Photos from the image-classification dataset "bboxes" in the GitHub repository bintangprajudha/CheXNet-Inference. Its 4 classes are: atelektasis, efusi pleura, infiltrat, pneumothorax.

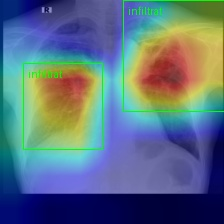
Label: infiltrat

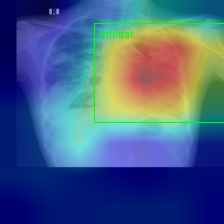
Label: efusi pleura

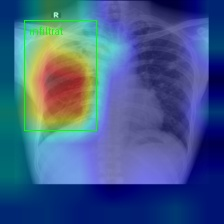
Label: atelektasis

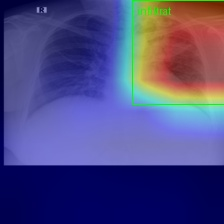
Label: infiltrat

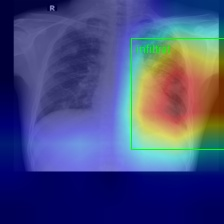
Label: efusi pleura

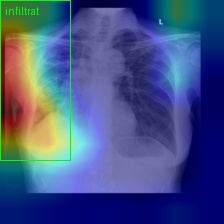
Label: atelektasis
